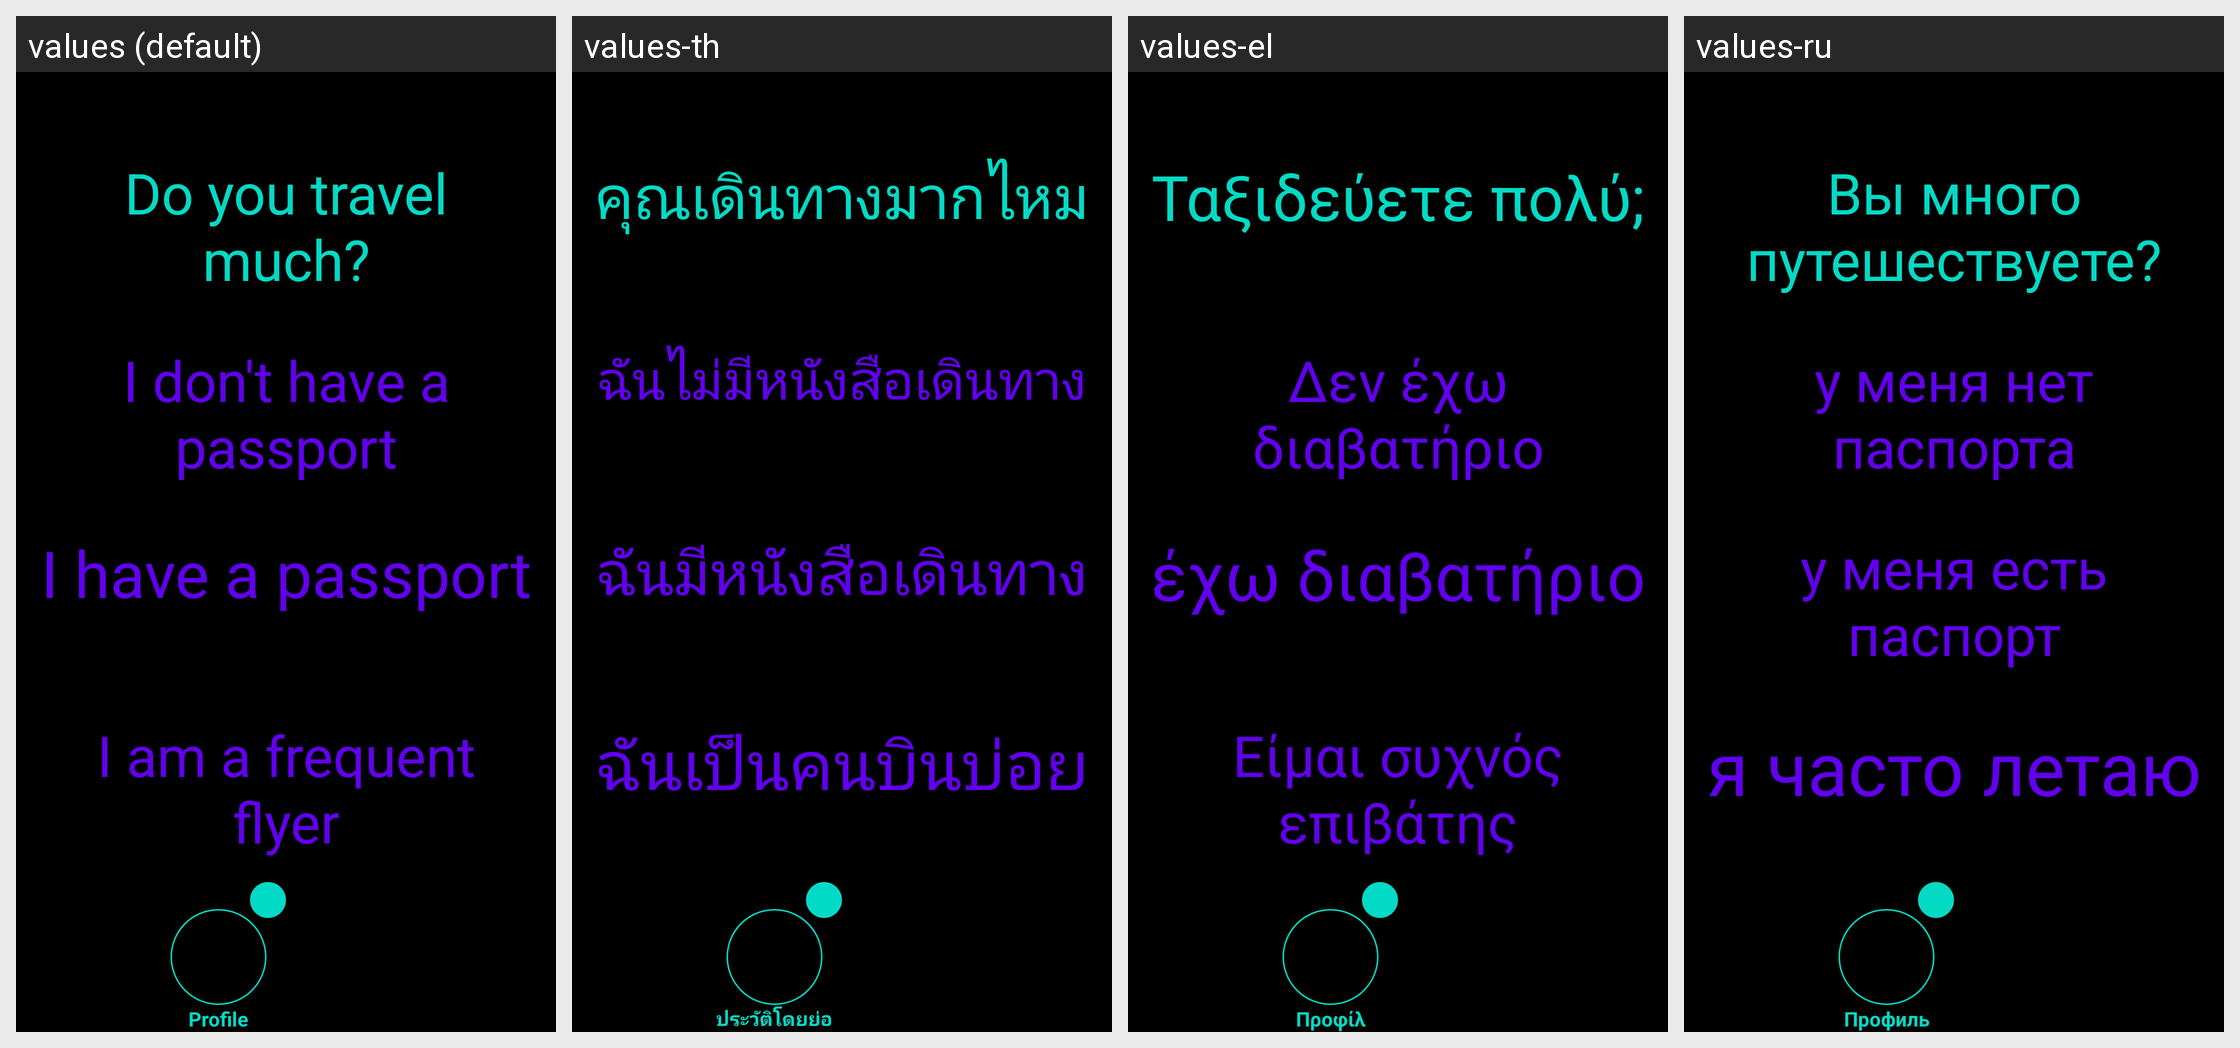

Locale-by-locale string values for the Android screen shown in this grid:
Android screen res/layout/activity_profile_travel.xml rendered under 4 locales, left to right: values (default), values-th, values-el, values-ru. Device: Nexus 5 (rendered at 1080×1920; each locale shown at half size, 540×960, under a caption strip naming it); theme Theme.Amore.
Other locales in the repository, not shown: values-af, values-ar, values-be, values-bg, values-bn, values-ca, values-cs, values-cy, values-da, values-de, values-en, values-eo, values-es, values-et, values-fa, values-fi, values-fr, values-ga, values-gl, values-gu, values-hi, values-hr, values-ht, values-hu, values-in, values-is, values-it, values-iw, values-ja, values-ka, values-kn, values-ko, values-lt, values-lv, values-mk, values-mr, values-ms, values-mt, values-nl, values-no, values-pl, values-pt, values-ro, values-sk, values-sl, values-sq, values-sv, values-sw, values-ta, values-te, values-tr, values-uk, values-ur, values-vi, values-zh.
Strings drawn on this screen, with the default value and each locale's value (text and hints the layout hard-codes, and strings that could not be matched under every locale, appear in the picture but are not listed):

profile_travel_question
  values: Do you travel much?
  values-th: คุณเดินทางมากไหม
  values-el: Ταξιδεύετε πολύ;
  values-ru: Вы много путешествуете?

profile_travel_answer_one
  values: I don't have a passport
  values-th: ฉันไม่มีหนังสือเดินทาง
  values-el: Δεν έχω διαβατήριο
  values-ru: у меня нет паспорта

profile_travel_answer_two
  values: I have a passport
  values-th: ฉันมีหนังสือเดินทาง
  values-el: έχω διαβατήριο
  values-ru: у меня есть паспорт

profile_travel_answer_three
  values: I am a frequent flyer
  values-th: ฉันเป็นคนบินบ่อย
  values-el: Είμαι συχνός επιβάτης
  values-ru: я часто летаю

profile
  values: Profile
  values-th: ประวัติโดยย่อ
  values-el: Προφίλ
  values-ru: Профиль
